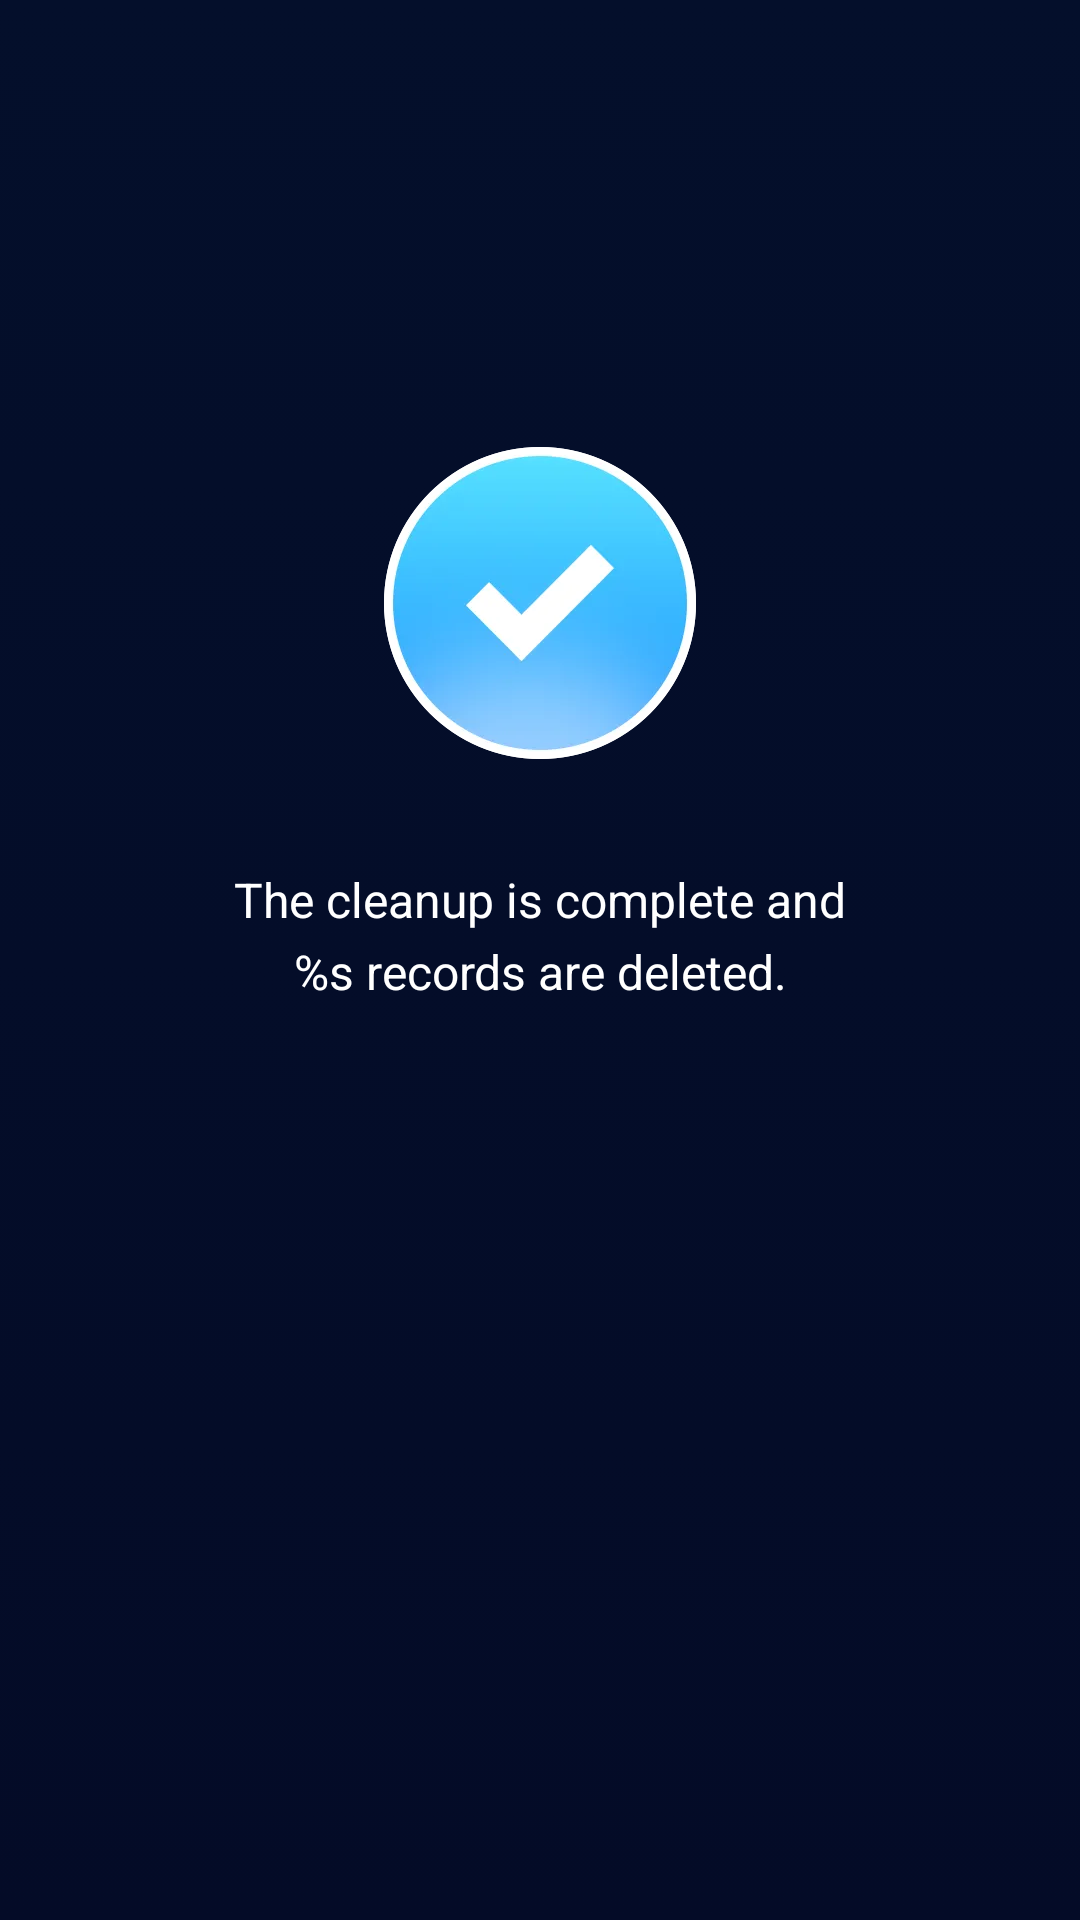

Produce the Android XML layout that renders to this screen, including the resource entries it uses.
<!-- AndroidManifest.xml: application theme AppTheme -->
<!-- res/layout/activity_result.xml -->
<?xml version="1.0" encoding="utf-8"?>
<androidx.constraintlayout.widget.ConstraintLayout xmlns:android="http://schemas.android.com/apk/res/android"
    android:layout_width="match_parent"
    android:layout_height="match_parent"
    xmlns:app="http://schemas.android.com/apk/res-auto"
    android:fitsSystemWindows="true"
    android:background="@drawable/background_universal">
    <ImageView
        android:id="@+id/icon_result"
        android:layout_width="wrap_content"
        android:layout_height="wrap_content"
        android:src="@mipmap/icon_result_ok"
        android:layout_marginTop="149dp"
        android:contentDescription="@string/app_name"
        app:layout_constraintTop_toTopOf="parent"
        app:layout_constraintLeft_toLeftOf="parent"
        app:layout_constraintRight_toRightOf="parent"/>

    <TextView
        android:id="@+id/tv_result"
        android:layout_width="210dp"
        android:layout_height="wrap_content"
        android:text="@string/result_clean"
        android:textColor="#FFFFFFFF"
        android:textSize="16sp"
        android:lineSpacingExtra="5dp"
        android:layout_marginTop="36dp"
        android:gravity="center"
        app:layout_constraintTop_toBottomOf="@id/icon_result"
        app:layout_constraintLeft_toLeftOf="parent"
        app:layout_constraintRight_toRightOf="parent"/>
    <FrameLayout
        android:id="@+id/fragment_ad"
        android:layout_width="match_parent"
        android:layout_height="wrap_content"
        android:minHeight="236dp"
        android:layout_marginStart="16dp"
        android:layout_marginEnd="16dp"
        android:layout_marginBottom="16dp"
        app:layout_constraintBottom_toBottomOf="parent"/>
</androidx.constraintlayout.widget.ConstraintLayout>
<!-- resources referenced by this layout -->
<resources>
  <!-- drawable background_universal (drawable) -->
  <?xml version="1.0" encoding="utf-8"?>
  <selector xmlns:android="http://schemas.android.com/apk/res/android">
      <item>
          <shape android:shape="rectangle">
              <gradient android:startColor="#040F2B" android:endColor="#040B27" android:angle="270"/>
          </shape>
      </item>
  </selector>
  <!-- mipmap icon_result_ok: webp bitmap (mipmap-hdpi, 23597 bytes) -->
  <string name="app_name">One Browser</string>
  <string name="result_clean">The cleanup is complete and %s records are deleted.</string>
  <style name="AppTheme" parent="Theme.MaterialComponents.DayNight.DarkActionBar.Bridge">
          
          <item name="colorPrimary">@color/purple_500</item>
          <item name="colorPrimaryVariant">@color/purple_700</item>
          <item name="colorOnPrimary">@color/white</item>
          
          <item name="colorSecondary">@color/teal_200</item>
          <item name="colorSecondaryVariant">@color/teal_700</item>
          <item name="colorOnSecondary">@color/black</item>
          
          <item name="android:statusBarColor">?attr/colorPrimaryVariant</item>
          <item name="windowNoTitle">true</item>
          <item name="android:windowNoTitle">true</item>
          <item name="android:windowAnimationStyle">@style/windowAnimation</item>
      </style>
  <color name="purple_500">#FF6200EE</color>
  <color name="purple_700">#FF3700B3</color>
  <color name="white">#FFFFFFFF</color>
  <color name="teal_200">#FF03DAC5</color>
  <color name="teal_700">#FF018786</color>
  <color name="black">#FF000000</color>
  <style name="windowAnimation" parent="@android:style/Animation.Activity">
          <item name="android:activityOpenEnterAnimation">@android:anim/fade_in</item>
          <item name="android:activityOpenExitAnimation">@android:anim/fade_out</item>
          <item name="android:activityCloseEnterAnimation">@android:anim/fade_in</item>
          <item name="android:activityCloseExitAnimation">@android:anim/fade_out</item>
      </style>
</resources>
